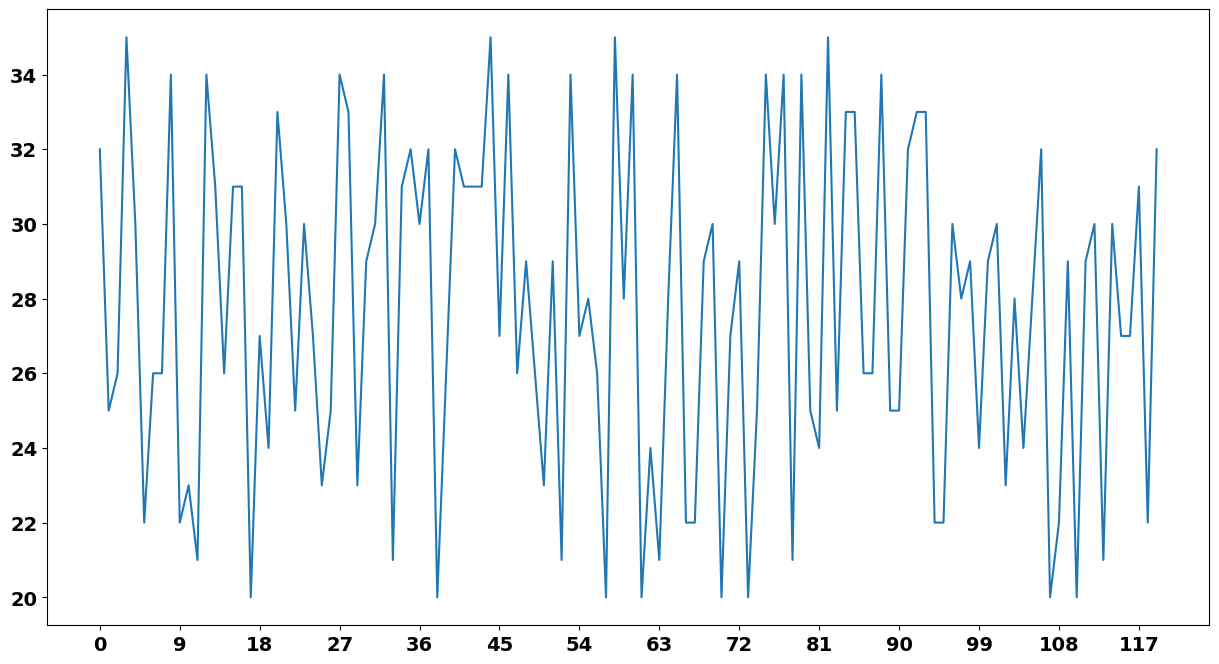

This figure's Python source: (Note: this script raises an exception after producing the figure.)
# 如果列表a表示10点到12点的每一分钟的气温，如何绘制折线图观察每分钟气温的变化情况？


# 使用xticks，使得x轴显示字符串
from matplotlib import pyplot as  plt
import random
import matplotlib

# windows和linux设置字体的方式
font = {'family': 'simsun',
        'weight': 'bold',
        'size': '14'}
matplotlib.rc("font", **font)

a = range(120)  # y值
b = [random.randint(20, 35) for i in range(120)]  # x值

plt.figure(figsize=(15, 8), dpi=80)

# 绘图
plt.plot(a, b)  # 传入数据

# 绘制坐标轴尺寸
_x = a[::3]
_xsticks = ["10点{}分".format(i) for i in range(60)]
_xsticks += ["11点{}分".format(i) for i in range(60)]
# format(),一个格式化字符，用{}和：来代替%符号

# 取步长，数字和字符串一一对应
plt.xticks(_x[::3], _xsticks[::3], rotation=45)  # rotation  旋转的角度参数
plt.yticks(b)

plt.show()
plt.close()
